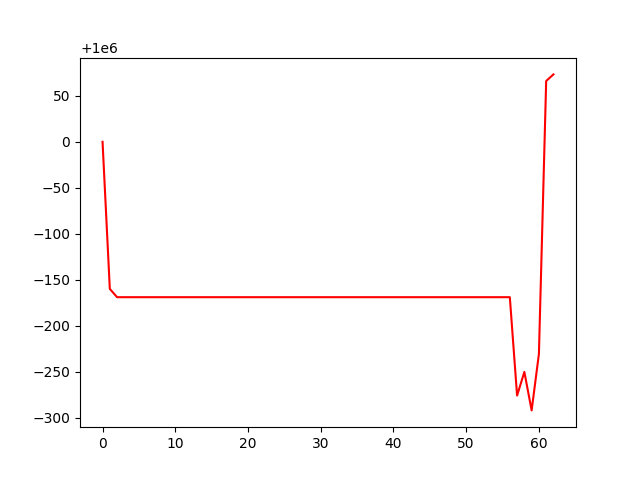

The file beside this chart, header and first rows:
, 0
0, 1000000
1, 999840
2, 999831
3, 999831
4, 999831
5, 999831
6, 999831
7, 999831
8, 999831
9, 999831
10, 999831
11, 999831
12, 999831
13, 999831
14, 999831
15, 999831
16, 999831
17, 999831
18, 999831
19, 999831
20, 999831
21, 999831
22, 999831
23, 999831
24, 999831
25, 999831
26, 999831
27, 999831
28, 999831
29, 999831
30, 999831
31, 999831
32, 999831
33, 999831
34, 999831
35, 999831
36, 999831
37, 999831
38, 999831
39, 999831
40, 999831
41, 999831
42, 999831
43, 999831
44, 999831
45, 999831
46, 999831
47, 999831
48, 999831
49, 999831
50, 999831
51, 999831
52, 999831
53, 999831
54, 999831
55, 999831
56, 999831
57, 999724
58, 999750
59, 999708
... 3 more rows
